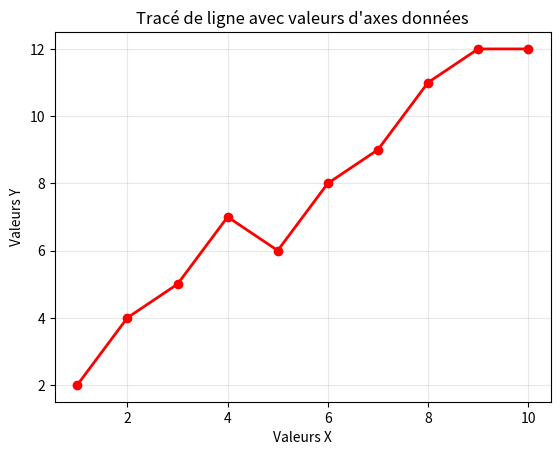

Write the Python code that produced this figure.
"""
Exercice B: Dessiner une ligne en utilisant des valeurs d'axes données
"""

import matplotlib.pyplot as plt

# Valeurs d'axes données
x = [1, 2, 3, 4, 5, 6, 7, 8, 9, 10]
y = [2, 4, 5, 7, 6, 8, 9, 11, 12, 12]

# Créer le graphique
plt.plot(x, y, color='red', linewidth=2, marker='o', markersize=6)

# Ajouter les labels et le titre
plt.xlabel('Valeurs X')
plt.ylabel('Valeurs Y')
plt.title('Tracé de ligne avec valeurs d\'axes données')

# Ajouter une grille
plt.grid(True, alpha=0.3)

# Afficher le graphique
plt.show()